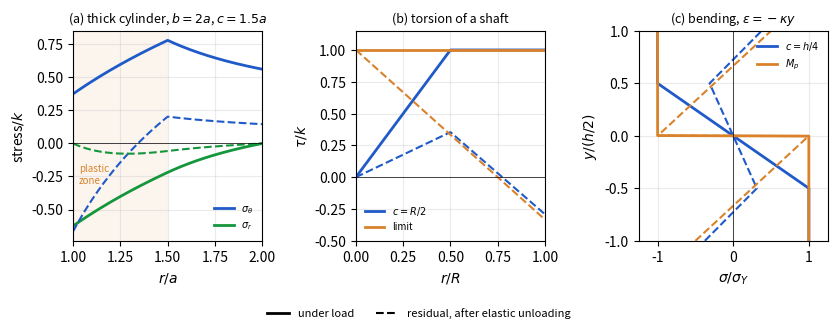

Recreate this plot in Python. (Note: this script raises an exception after producing the figure.)
"""
Generates figures/ch4/bvp_profiles.pdf (Chapter 4, exercises on
boundary-value problems). Stress profiles under load (solid) and residual
stresses after elastic unloading (dashed), from the closed-form solutions of
the exercises, elastic-perfectly plastic material:
(a) thick-walled cylinder b = 2a, Tresca-type criterion sigma_t - sigma_r = k,
    plastic front at c = 1.5a; elastic unloading by Lame's solution;
(b) torsion of a shaft of radius R, elastic core c = R/2 and limit state;
    unloading tau_res = tau - T r / J, J = pi R^4 / 2;
(c) bending of a rectangular beam, elastic core c = h/4 and plastic moment;
    eps = -kappa y, unloading sigma_res = sigma + M y / I, I = b h^3 / 12.
The script also prints the key values quoted in the text.
"""
import numpy as np
import matplotlib
matplotlib.use("Agg")
import matplotlib.pyplot as plt

blue, green, orange = "#1F5AC8", "#14963C", "#D9822B"
fig, axes = plt.subplots(1, 3, figsize=(8.4, 3.3))

# (a) thick cylinder, units: r/a, stresses/k
a, b, c = 1.0, 2.0, 1.5
p = np.log(c / a) + 0.5 * (1 - c**2 / b**2)            # pressure for front c
r = np.linspace(a, b, 400)
A = c**2 / (2 * b**2)
sr = np.where(r <= c, -p + np.log(r / a), A * (1 - b**2 / r**2))
st = np.where(r <= c, -p + np.log(r / a) + 1, A * (1 + b**2 / r**2))
L = p * a**2 / (b**2 - a**2)                           # Lame, pressure p
sr_res = sr - L * (1 - b**2 / r**2)
st_res = st - L * (1 + b**2 / r**2)
ax = axes[0]
ax.axvspan(a, c, color=orange, alpha=0.08, lw=0)
ax.plot(r, st, color=blue, lw=2, label=r"$\sigma_\theta$")
ax.plot(r, sr, color=green, lw=2, label=r"$\sigma_r$")
ax.plot(r, st_res, color=blue, lw=1.5, ls="--")
ax.plot(r, sr_res, color=green, lw=1.5, ls="--")
ax.axhline(0, color="k", lw=0.5)
ax.text(1.03, -0.3, "plastic\nzone", fontsize=7, color=orange)
ax.set_xlabel(r"$r/a$"); ax.set_ylabel(r"stress$/k$")
ax.set_xlim(a, b)
ax.legend(loc="lower right", fontsize=7, frameon=False)
ax.grid(alpha=0.25)
ax.set_title(r"(a) thick cylinder, $b=2a$, $c=1.5a$", fontsize=9)
print(f"cylinder: p/k = {p:.4f}, p_Y/k = {0.5*(1-a**2/b**2):.4f}, "
      f"p_L/k = {np.log(b/a):.4f}")
print(f"  residual at r=a: sigma_t/k = {st_res[0]:.4f}, "
      f"(sigma_t-sigma_r)/k = {st_res[0]-sr_res[0]:.4f}")
print(f"  residual at r=b: sigma_t/k = {st_res[-1]:.4f}")

# (b) torsion, units: r/R, tau/k
rr = np.linspace(0, 1, 400)
ax = axes[1]
for cc, col, lab in ((0.5, blue, r"$c=R/2$"), (0.0, orange, "limit")):
    tau = np.where(rr < cc, rr / cc if cc > 0 else 1.0, 1.0)
    T = 2 * np.pi / 3 * (1 - cc**3 / 4)                # T/(k R^3)
    J = np.pi / 2
    tau_res = tau - T * rr / J
    ax.plot(rr, tau, color=col, lw=2, label=lab)
    ax.plot(rr, tau_res, color=col, lw=1.5, ls="--")
    print(f"torsion c={cc}: T/T_Y = {T/(np.pi/2):.4f}, "
          f"tau_res(R)/k = {tau_res[-1]:.4f}, max |tau_res|/k = "
          f"{np.abs(tau_res).max():.4f}, int tau_res r^2 dr = "
          f"{np.trapezoid(tau_res*rr**2, rr):.1e}")
ax.axhline(0, color="k", lw=0.5)
ax.set_xlabel(r"$r/R$"); ax.set_ylabel(r"$\tau/k$")
ax.set_xlim(0, 1); ax.set_ylim(-0.5, 1.15)
ax.legend(loc="lower left", fontsize=7, frameon=False)
ax.grid(alpha=0.25)
ax.set_title("(b) torsion of a shaft", fontsize=9)

# (c) bending, units: y/(h/2), sigma/sigma_Y; eps = -kappa y
y = np.linspace(-1, 1, 801)
ax = axes[2]
for cc, col, lab in ((0.5, blue, r"$c=h/4$"), (0.0, orange, r"$M_p$")):
    sig = np.where(np.abs(y) < cc, -y / cc if cc > 0 else -np.sign(y),
                   -np.sign(y))
    M = 1 - cc**2 / 3                                   # M/(sigma_Y b h^2/4)
    # sigma_res = sigma + M y / I, I = b h^3/12: M y / I = 1.5 M y (units)
    sig_res = sig + 3 * M * y / 2
    ax.plot(sig, y, color=col, lw=2, label=lab)
    ax.plot(sig_res, y, color=col, lw=1.5, ls="--")
    print(f"bending c={cc}: M/M_Y = {1.5*M:.4f}, sigma_res at y=-h/2 "
          f"(stretched fibre) = {sig_res[0]:.4f} sigma_Y")
ax.axvline(0, color="k", lw=0.5)
ax.set_xlabel(r"$\sigma/\sigma_Y$"); ax.set_ylabel(r"$y/(h/2)$")
ax.set_xlim(-1.25, 1.25); ax.set_ylim(-1, 1)
ax.legend(loc="upper right", fontsize=7, frameon=False)
ax.grid(alpha=0.25)
ax.set_title(r"(c) bending, $\varepsilon=-\kappa y$", fontsize=9)

fig.legend(handles=[plt.Line2D([], [], color="k", lw=2, label="under load"),
                    plt.Line2D([], [], color="k", lw=1.5, ls="--",
                               label="residual, after elastic unloading")],
           loc="lower center", ncol=2, fontsize=8, frameon=False)
fig.tight_layout(rect=(0, 0.07, 1, 1))
fig.savefig("../../../figures/ch4/bvp_profiles.pdf")
